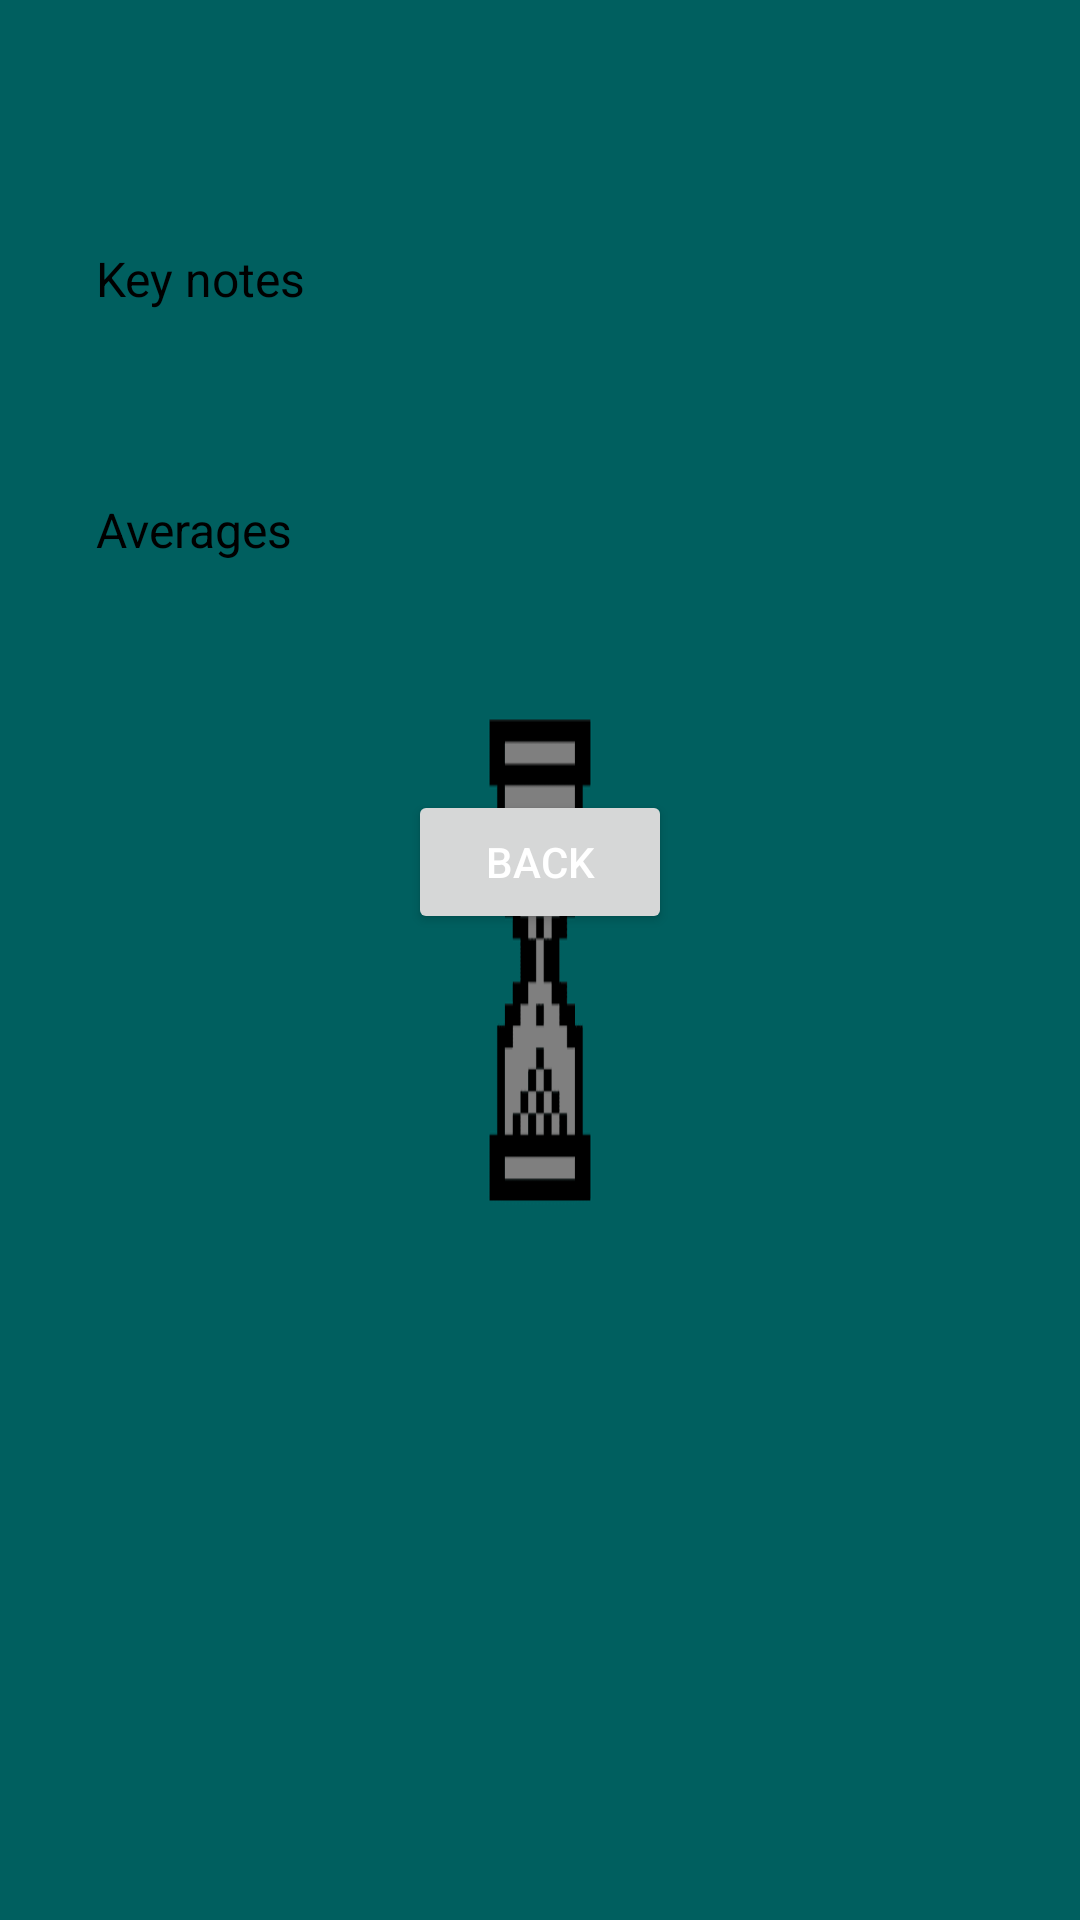

Android layout source for this screen:
<!-- AndroidManifest.xml: application theme Theme.Practicals -->
<!-- res/layout/activity_detailed_view.xml -->
<?xml version="1.0" encoding="utf-8"?>
<FrameLayout xmlns:android="http://schemas.android.com/apk/res/android"
    xmlns:tools="http://schemas.android.com/tools"
    android:layout_width="match_parent"
    android:layout_height="match_parent"
    android:background="@drawable/screentime1"
    tools:context=".DetailedViewActivity">


    <RelativeLayout
        android:layout_width="match_parent"
        android:layout_height="match_parent"
        android:padding="16dp"
        android:background="#80000000">

        <TextView
            android:id="@+id/tvDetails"
            android:layout_width="match_parent"
            android:layout_height="wrap_content"
            android:padding="16dp"
            android:layout_marginTop="50dp"
            android:textColor="@android:color/black"
            android:elevation="4dp"
            android:text="Key notes"
            android:textSize="16sp"
            android:layout_marginBottom="10dp"
            tools:ignore="MissingConstraints"/>

            <TextView
                android:id="@+id/textViewDetails"
                android:layout_width="match_parent"
                android:layout_height="wrap_content"
                android:textSize="18sp" />


        <TextView
            android:id="@+id/tvAverage"
            android:layout_width="match_parent"
            android:layout_height="wrap_content"
            android:padding="16dp"
            android:layout_below="@id/tvDetails"
            android:textColor="@android:color/black"
            android:elevation="4dp"
            android:text="Averages"
            android:textSize="16sp"
            android:layout_marginTop="20dp"
            android:layout_marginBottom="30dp"
            tools:ignore="MissingConstraints"/>


        <Button
            android:id="@+id/btnBack"
            android:layout_width="wrap_content"
            android:layout_height="wrap_content"
            android:text="Back"
            android:textColor="@android:color/white"
            android:elevation="4dp"
            android:paddingLeft="20dp"
            android:paddingRight="20dp"
            android:layout_below="@id/tvAverage"
            android:layout_centerHorizontal="true"
            android:layout_marginTop="30dp"
            tools:ignore="MissingConstraints"/>




    </RelativeLayout>
</FrameLayout>
<!-- resources referenced by this layout -->
<resources>
  <!-- drawable screentime1: png bitmap (drawable, 9191 bytes) -->
  <style name="Theme.Practicals" parent="Base.Theme.Practicals" />
  <style name="Base.Theme.Practicals" parent="Theme.Material3.DayNight.NoActionBar">
          
          
      </style>
</resources>
